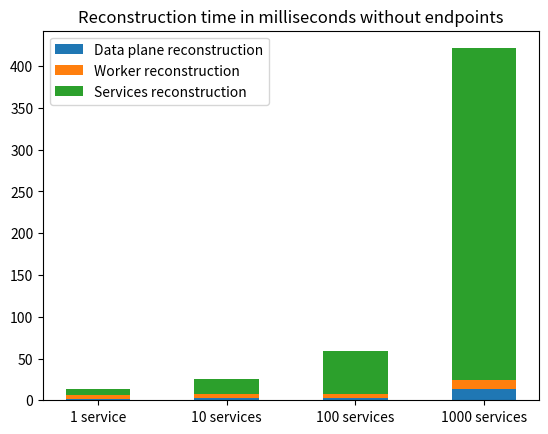

Python code for this plot:
import matplotlib.pyplot as plt
import numpy as np

# data from https://allisonhorst.github.io/palmerpenguins/

species = (
    "1 service",
    "10 services",
    "100 services",
    "1000 services",
)
weight_counts = {
    "Data plane reconstruction": np.array([2,3,3,13]),
    "Worker reconstruction": np.array([4,5,5,11.5]),
    "Services reconstruction": np.array([8,17,51,397]),
}
width = 0.5

fig, ax = plt.subplots()
bottom = np.zeros(4)

for boolean, weight_count in weight_counts.items():
    p = ax.bar(species, weight_count, width, label=boolean, bottom=bottom)
    bottom += weight_count

ax.set_title("Reconstruction time in milliseconds without endpoints")
ax.legend(loc="upper left")

plt.savefig("reconstruction_no_endpoints.png")